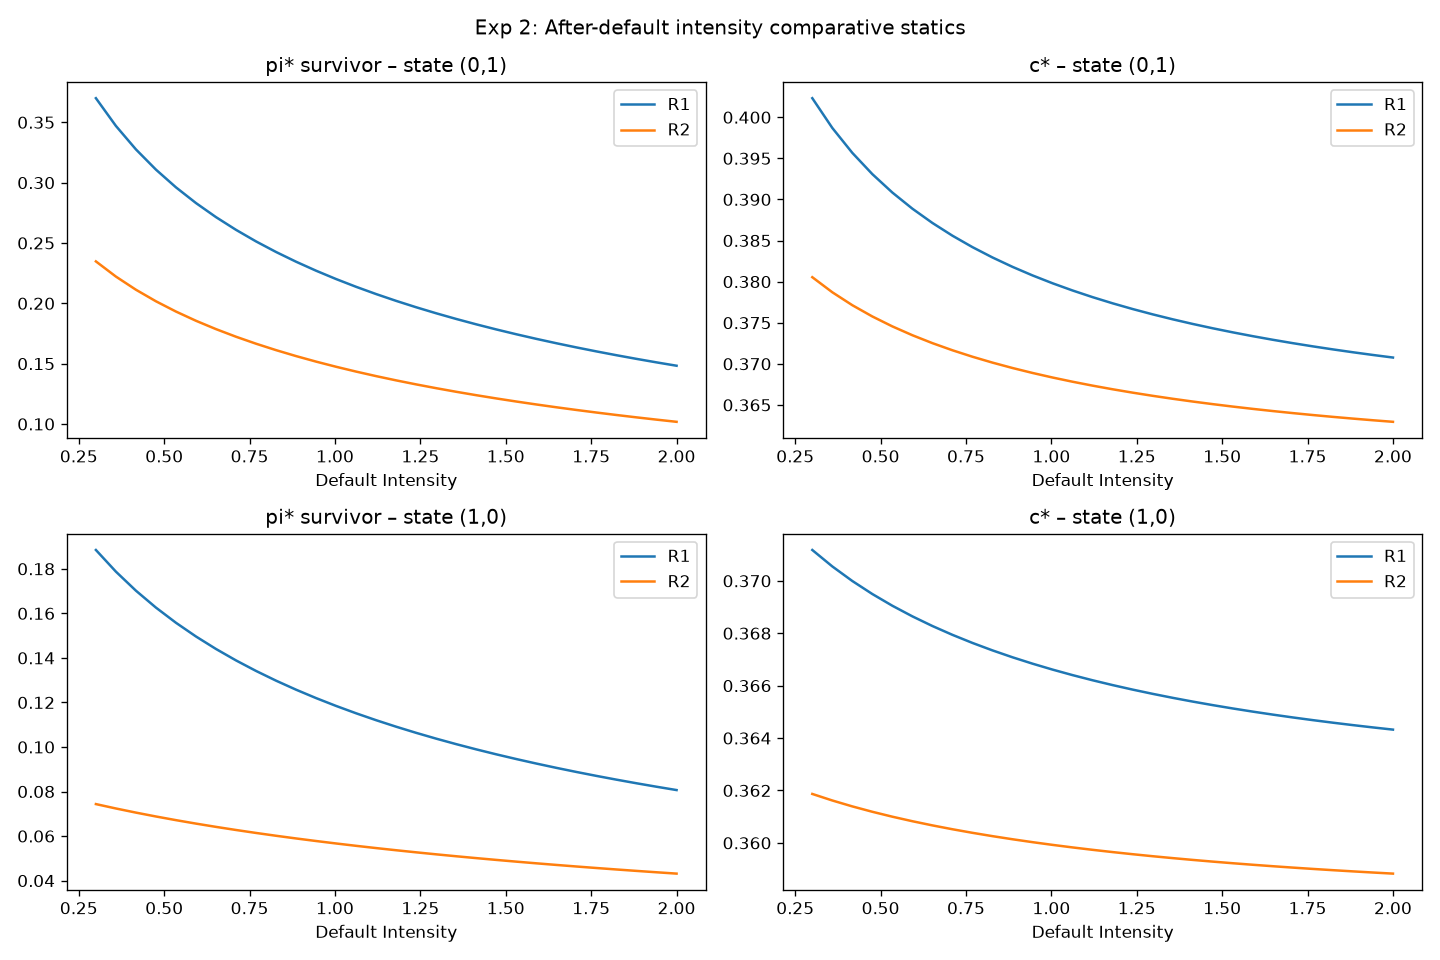

The data file committed next to this chart (first rows):
state, varied, lam_val, t, regime, pi_surv, c_star, phi
(0,1), lambda_1_(0,1), 0.3, 0.3, 1, 0.37, 0.4023, 2.46
(0,1), lambda_1_(0,1), 0.3, 0.3, 2, 0.2347, 0.3805, 2.712
(0,1), lambda_1_(0,1), 0.3586, 0.3, 1, 0.347, 0.3987, 2.499
(0,1), lambda_1_(0,1), 0.3586, 0.3, 2, 0.2222, 0.3787, 2.735
(0,1), lambda_1_(0,1), 0.4172, 0.3, 1, 0.3275, 0.3957, 2.533
(0,1), lambda_1_(0,1), 0.4172, 0.3, 2, 0.2113, 0.3771, 2.755
(0,1), lambda_1_(0,1), 0.4759, 0.3, 1, 0.3108, 0.3931, 2.562
(0,1), lambda_1_(0,1), 0.4759, 0.3, 2, 0.2017, 0.3758, 2.773
(0,1), lambda_1_(0,1), 0.5345, 0.3, 1, 0.2961, 0.3908, 2.588
(0,1), lambda_1_(0,1), 0.5345, 0.3, 2, 0.1932, 0.3746, 2.788
(0,1), lambda_1_(0,1), 0.5931, 0.3, 1, 0.2831, 0.3889, 2.611
(0,1), lambda_1_(0,1), 0.5931, 0.3, 2, 0.1855, 0.3735, 2.802
(0,1), lambda_1_(0,1), 0.6517, 0.3, 1, 0.2714, 0.3871, 2.632
(0,1), lambda_1_(0,1), 0.6517, 0.3, 2, 0.1786, 0.3725, 2.815
(0,1), lambda_1_(0,1), 0.7103, 0.3, 1, 0.2609, 0.3856, 2.65
(0,1), lambda_1_(0,1), 0.7103, 0.3, 2, 0.1723, 0.3716, 2.826
(0,1), lambda_1_(0,1), 0.769, 0.3, 1, 0.2513, 0.3842, 2.667
(0,1), lambda_1_(0,1), 0.769, 0.3, 2, 0.1665, 0.3709, 2.837
(0,1), lambda_1_(0,1), 0.8276, 0.3, 1, 0.2425, 0.3829, 2.682
(0,1), lambda_1_(0,1), 0.8276, 0.3, 2, 0.1612, 0.3701, 2.847
(0,1), lambda_1_(0,1), 0.8862, 0.3, 1, 0.2345, 0.3818, 2.696
(0,1), lambda_1_(0,1), 0.8862, 0.3, 2, 0.1563, 0.3695, 2.855
(0,1), lambda_1_(0,1), 0.9448, 0.3, 1, 0.227, 0.3808, 2.709
(0,1), lambda_1_(0,1), 0.9448, 0.3, 2, 0.1517, 0.3689, 2.864
(0,1), lambda_1_(0,1), 1.003, 0.3, 1, 0.2201, 0.3798, 2.721
(0,1), lambda_1_(0,1), 1.003, 0.3, 2, 0.1474, 0.3683, 2.871
(0,1), lambda_1_(0,1), 1.062, 0.3, 1, 0.2137, 0.3789, 2.732
(0,1), lambda_1_(0,1), 1.062, 0.3, 2, 0.1434, 0.3678, 2.878
(0,1), lambda_1_(0,1), 1.121, 0.3, 1, 0.2076, 0.3781, 2.742
(0,1), lambda_1_(0,1), 1.121, 0.3, 2, 0.1397, 0.3673, 2.885
(0,1), lambda_1_(0,1), 1.179, 0.3, 1, 0.202, 0.3774, 2.752
(0,1), lambda_1_(0,1), 1.179, 0.3, 2, 0.1361, 0.3669, 2.891
(0,1), lambda_1_(0,1), 1.238, 0.3, 1, 0.1967, 0.3767, 2.761
(0,1), lambda_1_(0,1), 1.238, 0.3, 2, 0.1328, 0.3665, 2.896
(0,1), lambda_1_(0,1), 1.297, 0.3, 1, 0.1917, 0.376, 2.769
(0,1), lambda_1_(0,1), 1.297, 0.3, 2, 0.1297, 0.3661, 2.902
(0,1), lambda_1_(0,1), 1.355, 0.3, 1, 0.187, 0.3754, 2.777
(0,1), lambda_1_(0,1), 1.355, 0.3, 2, 0.1267, 0.3657, 2.907
(0,1), lambda_1_(0,1), 1.414, 0.3, 1, 0.1826, 0.3749, 2.784
(0,1), lambda_1_(0,1), 1.414, 0.3, 2, 0.1239, 0.3654, 2.911
(0,1), lambda_1_(0,1), 1.472, 0.3, 1, 0.1784, 0.3743, 2.791
(0,1), lambda_1_(0,1), 1.472, 0.3, 2, 0.1212, 0.3651, 2.916
(0,1), lambda_1_(0,1), 1.531, 0.3, 1, 0.1743, 0.3738, 2.798
(0,1), lambda_1_(0,1), 1.531, 0.3, 2, 0.1186, 0.3648, 2.92
(0,1), lambda_1_(0,1), 1.59, 0.3, 1, 0.1705, 0.3734, 2.804
(0,1), lambda_1_(0,1), 1.59, 0.3, 2, 0.1162, 0.3645, 2.924
(0,1), lambda_1_(0,1), 1.648, 0.3, 1, 0.1669, 0.3729, 2.81
(0,1), lambda_1_(0,1), 1.648, 0.3, 2, 0.1139, 0.3643, 2.928
(0,1), lambda_1_(0,1), 1.707, 0.3, 1, 0.1635, 0.3725, 2.815
(0,1), lambda_1_(0,1), 1.707, 0.3, 2, 0.1116, 0.364, 2.931
(0,1), lambda_1_(0,1), 1.766, 0.3, 1, 0.1601, 0.3721, 2.82
(0,1), lambda_1_(0,1), 1.766, 0.3, 2, 0.1095, 0.3638, 2.934
(0,1), lambda_1_(0,1), 1.824, 0.3, 1, 0.157, 0.3718, 2.825
(0,1), lambda_1_(0,1), 1.824, 0.3, 2, 0.1075, 0.3635, 2.938
(0,1), lambda_1_(0,1), 1.883, 0.3, 1, 0.154, 0.3714, 2.83
(0,1), lambda_1_(0,1), 1.883, 0.3, 2, 0.1055, 0.3633, 2.941
(0,1), lambda_1_(0,1), 1.941, 0.3, 1, 0.1511, 0.3711, 2.834
(0,1), lambda_1_(0,1), 1.941, 0.3, 2, 0.1036, 0.3631, 2.943
(0,1), lambda_1_(0,1), 2.0, 0.3, 1, 0.1483, 0.3708, 2.838
(0,1), lambda_1_(0,1), 2.0, 0.3, 2, 0.1018, 0.3629, 2.946
... 60 more rows
